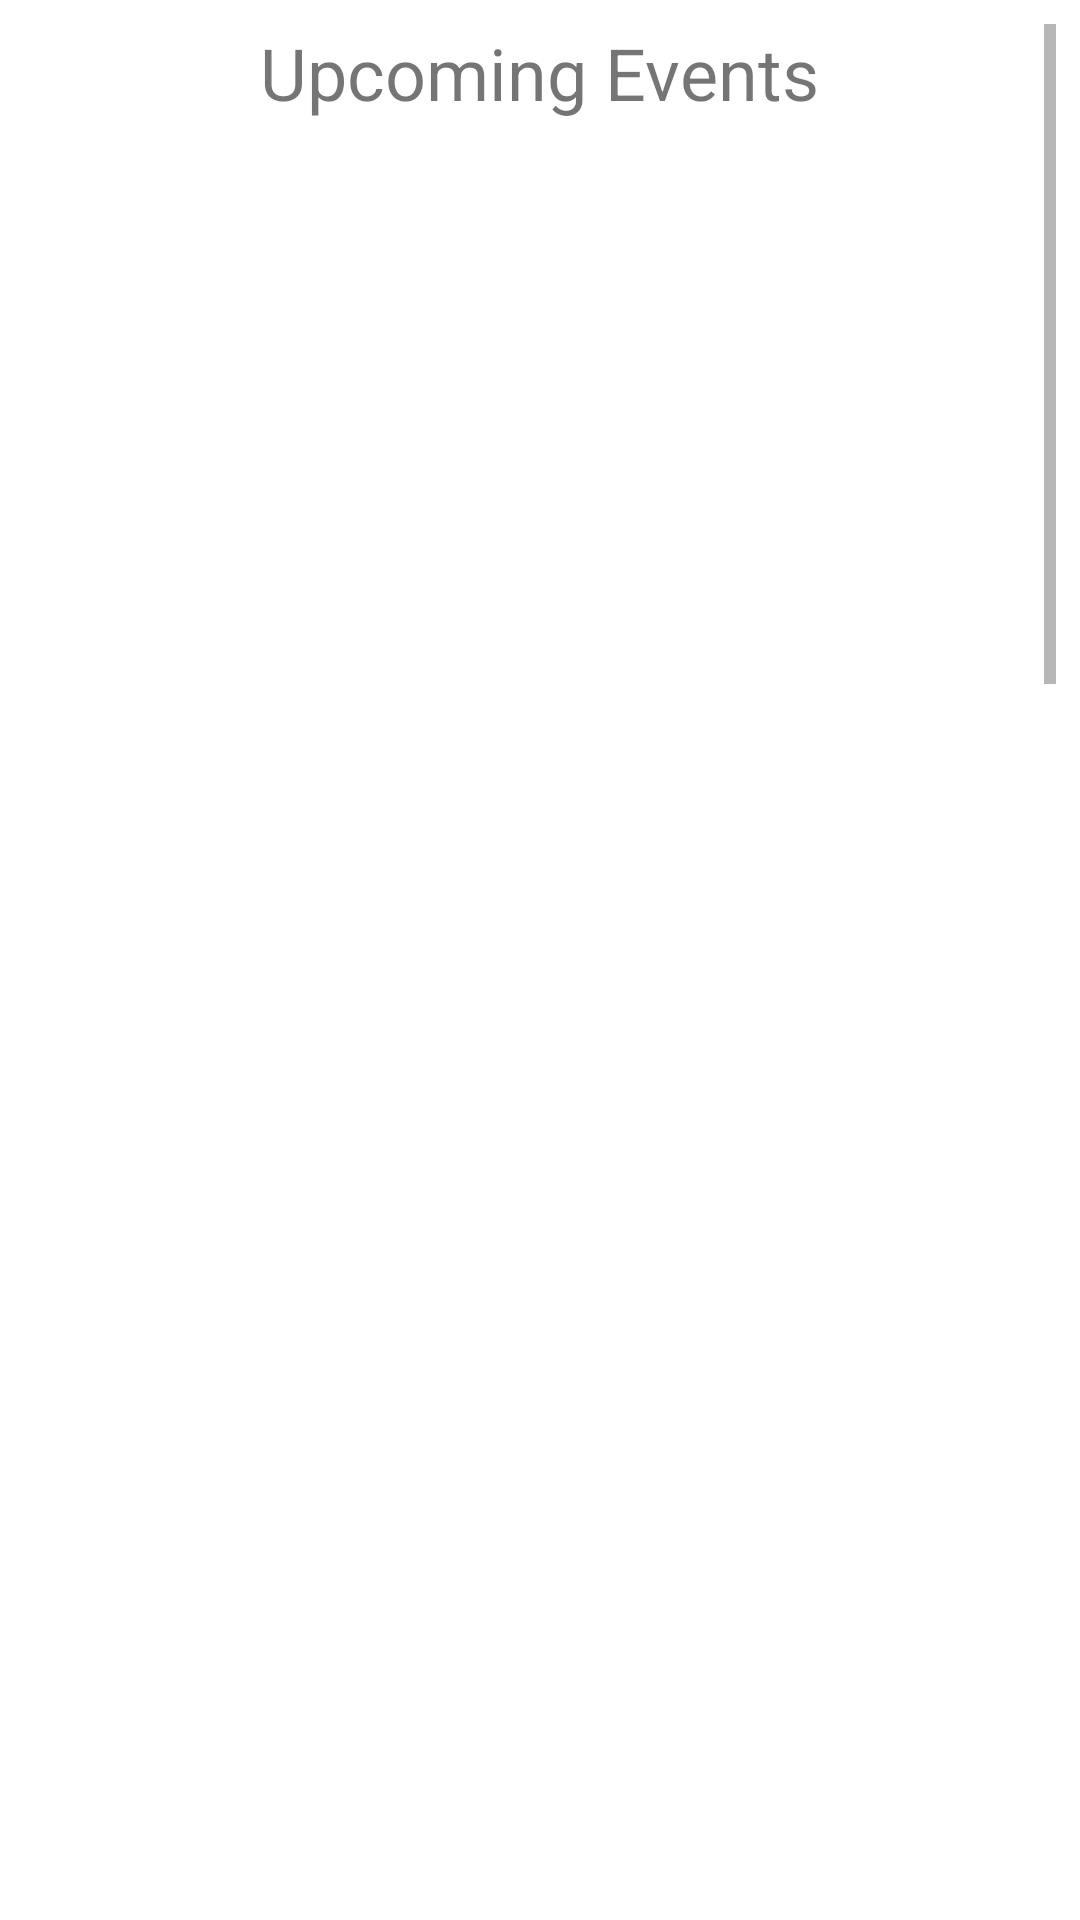

Layout XML and referenced resources for this Android screen:
<!-- AndroidManifest.xml: application theme Theme.DicodingEvent -->
<!-- res/layout/fragment_home.xml -->
<?xml version="1.0" encoding="utf-8"?>
<androidx.constraintlayout.widget.ConstraintLayout xmlns:android="http://schemas.android.com/apk/res/android"
    xmlns:app="http://schemas.android.com/apk/res-auto"
    xmlns:tools="http://schemas.android.com/tools"
    android:layout_width="match_parent"
    android:layout_height="match_parent">

    <ScrollView
        android:id="@+id/scrollView"
        android:layout_width="0dp"
        android:layout_height="0dp"
        android:layout_margin="8dp"
        app:layout_constraintTop_toTopOf="parent"
        app:layout_constraintStart_toStartOf="parent"
        app:layout_constraintEnd_toEndOf="parent"
        app:layout_constraintBottom_toTopOf="@+id/recyclerViewFinishedEvents"
        app:layout_constraintHeight_default="percent"
        app:layout_constraintHeight_percent="0.41">

        <LinearLayout
            android:layout_width="match_parent"
            android:layout_height="wrap_content"
            android:orientation="vertical">

            <TextView
                android:id="@+id/textUpcomingEvents"
                android:layout_width="wrap_content"
                android:layout_height="wrap_content"
                android:text="Upcoming Events"
                android:textSize="24sp"
                android:layout_gravity="center_horizontal"
                android:layout_margin="0dp" />

            <androidx.viewpager2.widget.ViewPager2
                android:id="@+id/viewPagerUpcomingEvents"
                android:layout_width="match_parent"
                android:layout_height="200dp"
                android:layout_margin="8dp" />

            <TextView
                android:id="@+id/textFinishedEvents"
                android:layout_width="wrap_content"
                android:layout_height="wrap_content"
                android:text="Finished Events"
                android:textSize="24sp"
                android:layout_gravity="center_horizontal"
                android:layout_margin="16dp" />
        </LinearLayout>
    </ScrollView>

    <androidx.recyclerview.widget.RecyclerView
        android:id="@+id/recyclerViewFinishedEvents"
        android:layout_width="0dp"
        android:layout_height="0dp"
        android:layout_margin="8dp"
        app:layout_constraintTop_toBottomOf="@+id/scrollView"
        app:layout_constraintStart_toStartOf="parent"
        app:layout_constraintEnd_toEndOf="parent"
        app:layout_constraintBottom_toBottomOf="parent"
        app:layout_constraintHeight_default="percent"
        app:layout_constraintHeight_percent="0.75"/>

    <ProgressBar
        android:id="@+id/progressBar"
        style="?android:attr/progressBarStyle"
        android:layout_width="wrap_content"
        android:layout_height="wrap_content"
        android:visibility="gone"
        app:layout_constraintBottom_toBottomOf="parent"
        app:layout_constraintEnd_toEndOf="parent"
        app:layout_constraintStart_toStartOf="parent"
        app:layout_constraintTop_toTopOf="parent"
        tools:visibility="visible" />

    <TextView
        android:id="@+id/textNoData"
        android:layout_width="wrap_content"
        android:layout_height="wrap_content"
        android:text="No data available"
        android:visibility="gone"
        app:layout_constraintTop_toTopOf="parent"
        app:layout_constraintBottom_toBottomOf="parent"
        app:layout_constraintStart_toStartOf="parent"
        app:layout_constraintEnd_toEndOf="parent"
        app:layout_constraintHorizontal_bias="0.5"
        app:layout_constraintVertical_bias="0.5"/>

</androidx.constraintlayout.widget.ConstraintLayout>
<!-- resources referenced by this layout -->
<resources>
  <style name="Theme.DicodingEvent" parent="Theme.MaterialComponents.DayNight.DarkActionBar">
          
          <item name="colorPrimary">@color/purple_500</item>
          <item name="colorPrimaryVariant">@color/purple_700</item>
          <item name="colorOnPrimary">@color/white</item>
          
          <item name="colorSecondary">@color/teal_200</item>
          <item name="colorSecondaryVariant">@color/teal_700</item>
          <item name="colorOnSecondary">@color/black</item>
          
          <item name="android:statusBarColor">?attr/colorPrimaryVariant</item>
          
          <item name="android:textColorPrimary">@color/black</item>
          <item name="android:textColorSecondary">@color/gray</item>
  
      </style>
  <color name="purple_500">#FF6200EE</color>
  <color name="purple_700">#FF3700B3</color>
  <color name="white">#FFFFFF</color>
  <color name="teal_200">#FF03DAC5</color>
  <color name="teal_700">#FF018786</color>
  <color name="black">#000000</color>
  <color name="gray">#757575</color>
</resources>
